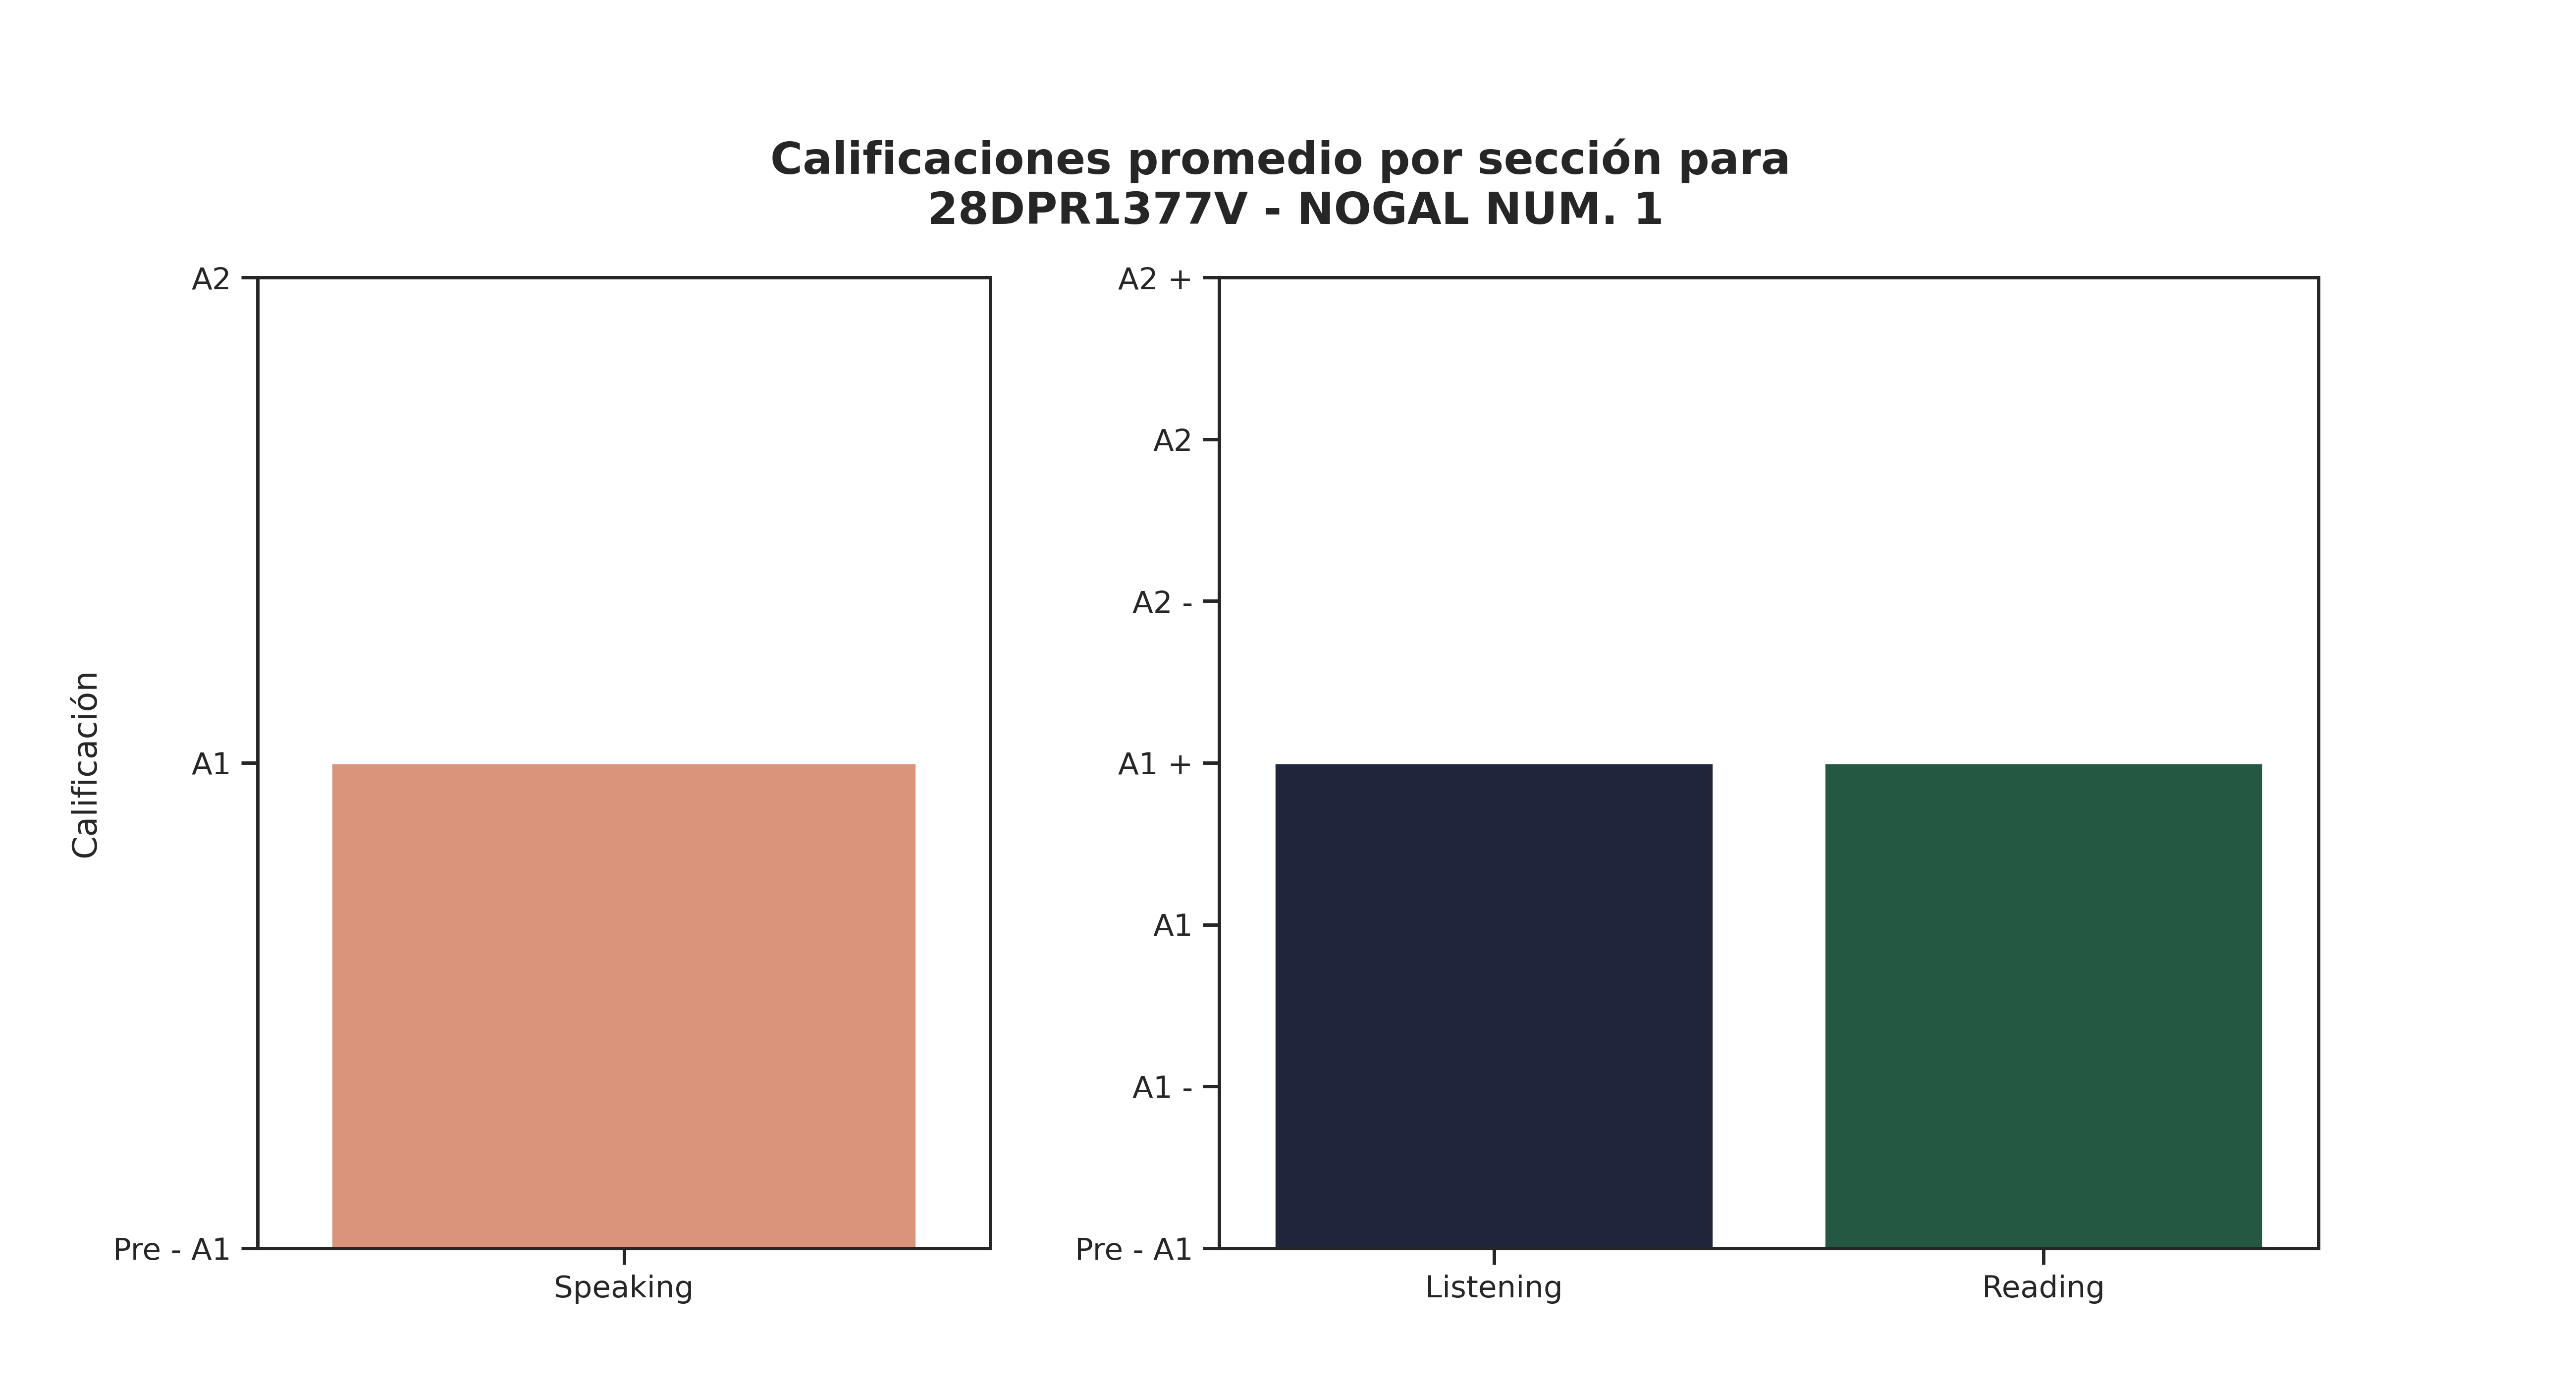

The file beside this chart, header and first rows:
Sección, Promedio de aciertos correctos, Calificación promedio, Número de estudiantes con esa calificaci…, Promedio de aciertos asignada por reviso…
Speaking, 1, A1, 24, -
Listening, 16, A1 +, 10, 13
Reading, 25, A1 +, 16, 20
